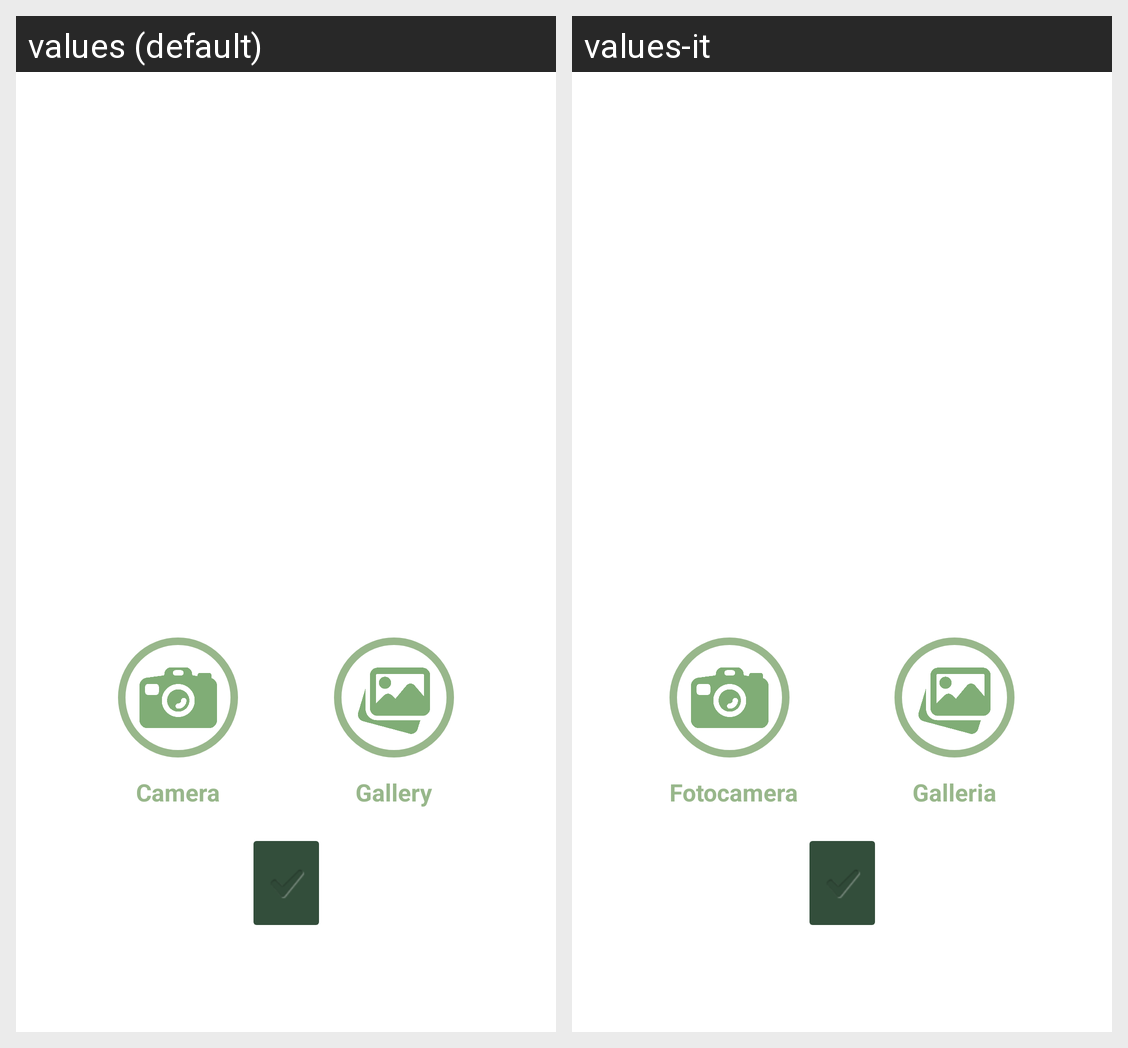

The Android screen above is rendered under two locales of the same app. Produce the string resources it draws, with the default and per-locale values.
Android screen res/layout/fragment_camera.xml rendered under 2 locales, left to right: values (default), values-it. Device: Nexus 5 (rendered at 1080×1920; each locale shown at half size, 540×960, under a caption strip naming it); theme Theme.Egreen_fragmentApplication.
Strings drawn on this screen, with the default value and each locale's value (text and hints the layout hard-codes, and strings that could not be matched under every locale, appear in the picture but are not listed):

camera
  values: Camera
  values-it: Fotocamera

gallery
  values: Gallery
  values-it: Galleria
